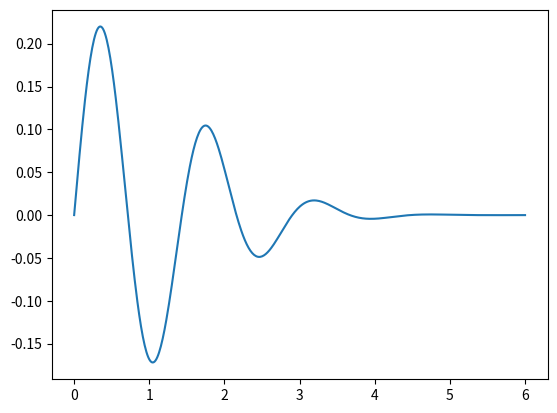

Source code (Python):
import matplotlib.pyplot as plt
import numpy as np
from scipy.integrate import odeint

# Definicion de E.D a resolver: y''+x*y'+20*sin(y)=0
def df(y,x):
    y1, y2= y[0], y[1] #variables de paso
    dy1=y2  # derivada variable 1
    dy2=-x*y2-20*np.sin(y1) # derivada variable 2
    return [dy1,dy2]

# Condiciones iniciales 
y0 =[0,1]

# Definicion del rango 
x = np.linspace(0,6,500)

# Para mayor info: help(odeint)
# solucion numerica
sol = odeint(df, y0, x)
y=sol[:,0] #toma el vector correspondiente a la solucion de y1
plt.plot(x,y)
plt.show()